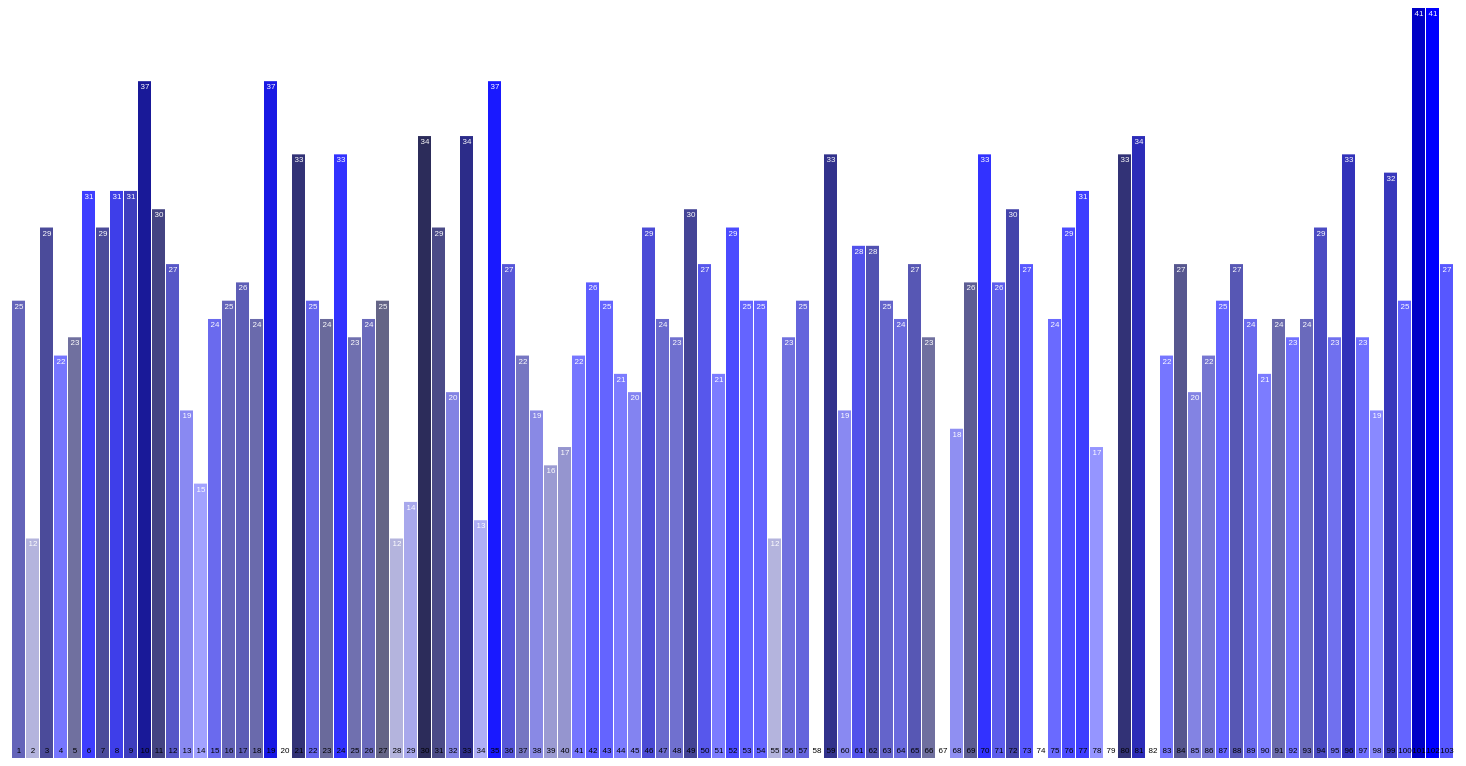
D3 v3 page, settled after 480 driven frames (8 s of simulated time); the page loaded 1 data file(s).



			//Width and height
			var w = 1500;
			var h = 750;
            var barPadding = 0;
			
	

			d3.csv("lbj.csv", function(data) {
                var dataset = data;			

                var filterInactive = function(pts){
                    if(pts != "Inactive" && pts != "Did Not Play"){
                        return pts;
                    }
                    else{
                        return 0;
                    }

                }

                var xScale = d3.scale.ordinal()
							.domain(d3.range(data.length))
							.rangeRoundBands([0, w], 0.05);
                
			    var yScale = d3.scale.linear()
							.domain([0, d3.max(data, function(d){
                                        return filterInactive(d.PTS);
                                    })])
						    .range([0, h]);
                


                var colorScale = d3.scale.linear()
                                    .domain([0, d3.max(data, function(d){
                                        return filterInactive(d.AST);
                                    })])
                                    .range([0,255]);
                var opacityScale = d3.scale.linear()
                                    .domain([0, d3.max(data, function(d){
                                        return filterInactive(d.PTS);
                                    })])
                                    .range([0.0,1.0]);
                
                //Create SVG element
                var svg = d3.select("body")
                            .append("svg")
                            .attr("width", w)
                            .attr("height", h);
                
                svg.selectAll("rect")
			   .data(data)
			   .enter()
			   .append("rect")
			   .attr("x", function(d, i) {
			   		return xScale(i);
			   })
			   .attr("y", function(d){ return h-yScale(filterInactive(d.PTS))})
			   .attr("width", xScale.rangeBand())
			   .attr("height", function(d) { return yScale(filterInactive(d.PTS)) })
			   .attr("fill", function(d) {
					return "rgb(0, 0, " + parseInt(colorScale(filterInactive(d.AST))) + ")";
			   })
               .attr("fill-opacity", function(d){
                   return opacityScale(filterInactive(d.PTS));
               })
			   .on("mouseover", function(d) {

					//Get this bar's x/y values, then augment for the tooltip
					var xPosition = parseFloat(d3.select(this).attr("x")) + xScale.rangeBand() / 2;
					var yPosition = parseFloat(d3.select(this).attr("y")) / 2 + h / 2;
                    
					//Update the tooltip position and value
					d3.select("#tooltip")
						.style("left", xPosition + "px")
						.style("top", yPosition + "px");		
                    d3.select("#pts").text(d.PTS);
			        d3.select("#ast").text(d.AST);
                    d3.select("#reb").text(d.TRB);
			        d3.select("#game").text(d.Rk);
                    d3.select("#min").text(d.MP.substr(0,2));
					//Show the tooltip
					d3.select("#tooltip").classed("hidden", false);
                    if(d.Rk>82){
                        console.log(d.G);
                        d3.select("#playoffs").style("opacity", 1.0);
                        d3.select("#pgamenum").text(d.G);
                    }
                    else{
                        
                        d3.select("#playoffs").style("opacity", 0.0);;
                    }

			   })
			   .on("mouseout", function() {
			   
					//Hide the tooltip
					d3.select("#tooltip").classed("hidden", true);
					
			   });

               svg.selectAll("text.gamenum")
               .data(data)
               .enter()
               .append("text")
               .text(function(d,i){return i+1})
               .attr("text-anchor", "middle")
               .attr("x", function(d, i) {
                   if (i<=data.length-2){
			   		return (xScale(i)+xScale(i+1))/2;
                   }
                   else{
                       return xScale(i)+((xScale(i)-xScale(i-1))/2);
                   }
			   })
               .attr("y", h-5)
               .attr("font-family", "sans-serif")
			   .attr("font-size", "8px")
			   .attr("fill", "black");

               svg.selectAll("text.pts")
               .data(data)
               .enter()
               .append("text")
               .text(function(d,i){return filterInactive(d.PTS)})
               .attr("text-anchor", "middle")
               .attr("x", function(d, i) {
                   if (i<=data.length-2){
			   		return (xScale(i)+xScale(i+1))/2;
                   }
                   else{
                       return xScale(i)+((xScale(i)-xScale(i-1))/2);
                   }
			   })
               .attr("y", function(d){ return h-yScale(filterInactive(d.PTS))+8})
               .attr("font-family", "sans-serif")
			   .attr("font-size", "8px")
			   .attr("fill", "white");

            //Define sort order flag
			var sortOrder = false;
			
			//Define sort function
			

			});




			



			

			
			
		

### data: lbj.csv
Rk, G, Date, Age, Tm, , Opp, , GS, MP, FG, FGA, FG%, 3P, 3PA, 3P%, FT, FTA, FT%, ORB, DRB, TRB, AST, STL
1, 1, 10/27/2015, 30-301, CLE, @, CHI, L (-2), 1, 36:04:00, 12, 22, 0.545, 1, 5, 0.2, 0, 3, 0, 0, 10, 10, 5, 1
2, 2, 10/28/2015, 30-302, CLE, @, MEM, W (+30), 1, 30:48:00, 4, 13, 0.308, 0, 3, 0, 4, 8, 0.5, 1, 6, 7, 5, 3
3, 3, 10/30/2015, 30-304, CLE, , MIA, W (+10), 1, 33:56:00, 13, 19, 0.684, 0, 2, 0, 3, 5, 0.6, 2, 3, 5, 4, 1
4, 4, 11/2/2015, 30-307, CLE, @, PHI, W (+7), 1, 33:20:00, 9, 19, 0.474, 0, 3, 0, 4, 4, 1, 0, 9, 9, 11, 4
5, 5, 11/4/2015, 30-309, CLE, , NYK, W (+10), 1, 35:04:00, 9, 23, 0.391, 1, 5, 0.2, 4, 7, 0.571, 2, 3, 5, 3, 4
6, 6, 11/6/2015, 30-311, CLE, , PHI, W (+6), 1, 36:20:00, 12, 22, 0.545, 3, 5, 0.6, 4, 6, 0.667, 0, 4, 4, 13, 2
7, 7, 11/8/2015, 30-313, CLE, , IND, W (+4), 1, 35:01:00, 10, 23, 0.435, 0, 3, 0, 9, 14, 0.643, 0, 6, 6, 4, 0
8, 8, 11/10/2015, 30-315, CLE, , UTA, W (+4), 1, 37:51:00, 11, 19, 0.579, 1, 3, 0.333, 8, 12, 0.667, 3, 4, 7, 8, 2
9, 9, 11/13/2015, 30-318, CLE, @, NYK, W (+6), 1, 39:23:00, 12, 21, 0.571, 0, 2, 0, 7, 10, 0.7, 0, 3, 3, 6, 2
10, 10, 11/14/2015, 30-319, CLE, @, MIL, L (-3), 1, 45:03:00, 13, 27, 0.481, 5, 11, 0.455, 6, 12, 0.5, 4, 8, 12, 5, 1
11, 11, 11/17/2015, 30-322, CLE, @, DET, L (-5), 1, 39:48:00, 11, 21, 0.524, 4, 7, 0.571, 4, 5, 0.8, 0, 6, 6, 3, 0
12, 12, 11/19/2015, 30-324, CLE, , MIL, W (+15), 1, 34:59:00, 9, 13, 0.692, 1, 1, 1, 8, 9, 0.889, 3, 6, 9, 6, 0
13, 13, 11/21/2015, 30-326, CLE, , ATL, W (+12), 1, 33:20:00, 8, 15, 0.533, 1, 2, 0.5, 2, 2, 1, 2, 9, 11, 8, 0
14, 14, 11/23/2015, 30-328, CLE, , ORL, W (+14), 1, 34:58:00, 7, 14, 0.5, 0, 2, 0, 1, 5, 0.2, 0, 6, 6, 13, 1
15, 15, 11/25/2015, 30-330, CLE, @, TOR, L (-4), 1, 39:46:00, 6, 16, 0.375, 1, 5, 0.2, 11, 12, 0.917, 2, 4, 6, 8, 0
16, 16, 11/27/2015, 30-332, CLE, @, CHO, W (+5), 1, 38:13:00, 8, 20, 0.4, 2, 5, 0.4, 7, 9, 0.778, 2, 11, 13, 5, 0
17, 17, 11/28/2015, 30-333, CLE, , BRK, W (+2), 1, 35:43:00, 10, 22, 0.455, 1, 6, 0.167, 5, 6, 0.833, 2, 7, 9, 5, 1
18, 18, 12/1/2015, 30-336, CLE, , WAS, L (-12), 1, 37:23:00, 8, 20, 0.4, 0, 3, 0, 8, 8, 1, 4, 9, 13, 4, 1
19, 19, 12/4/2015, 30-339, CLE, @, NOP, L (-6), 1, 44:47:00, 13, 29, 0.448, 1, 5, 0.2, 10, 11, 0.909, 2, 5, 7, 8, 1
20, , 12/5/2015, 30-340, CLE, @, MIA, L (-15), Did Not Play, Did Not Play, Did Not Play, Did Not Play, Did Not Play, Did Not Play, Did Not Play, Did Not Play, Did Not Play, Did Not Play, Did Not Play, Did Not Play, Did Not Play, Did Not Play, Did Not Play, Did Not Play
21, 20, 12/8/2015, 30-343, CLE, , POR, W (+5), 1, 40:20:00, 14, 24, 0.583, 1, 3, 0.333, 4, 4, 1, 1, 9, 10, 3, 2
22, 21, 12/11/2015, 30-346, CLE, @, ORL, W (+35), 1, 29:25:00, 10, 15, 0.667, 0, 1, 0, 5, 8, 0.625, 0, 3, 3, 8, 4
23, 22, 12/15/2015, 30-350, CLE, @, BOS, W (+12), 1, 35:42:00, 10, 20, 0.5, 0, 3, 0, 4, 4, 1, 1, 6, 7, 3, 2
24, 23, 12/17/2015, 30-352, CLE, , OKC, W (+4), 1, 39:37:00, 12, 27, 0.444, 2, 5, 0.4, 7, 8, 0.875, 2, 7, 9, 11, 2
25, 24, 12/20/2015, 30-355, CLE, , PHI, W (+22), 1, 25:19:00, 10, 17, 0.588, 0, 3, 0, 3, 4, 0.75, 0, 5, 5, 4, 3
26, 25, 12/23/2015, 30-358, CLE, , NYK, W (+7), 1, 37:43:00, 9, 22, 0.409, 0, 3, 0, 6, 7, 0.857, 1, 8, 9, 5, 0
27, 26, 12/25/2015, 30-360, CLE, @, GSW, L (-6), 1, 38:33:00, 10, 26, 0.385, 1, 5, 0.2, 4, 9, 0.444, 2, 7, 9, 2, 1
28, 27, 12/26/2015, 30-361, CLE, @, POR, L (-29), 1, 26:27:00, 4, 13, 0.308, 0, 3, 0, 4, 5, 0.8, 0, 4, 4, 5, 0
29, 28, 12/28/2015, 30-363, CLE, @, PHO, W (+4), 1, 35:23:00, 4, 10, 0.4, 1, 5, 0.2, 5, 9, 0.556, 0, 4, 4, 7, 2
30, 29, 12/29/2015, 30-364, CLE, @, DEN, W (+6), 1, 34:23:00, 13, 24, 0.542, 1, 3, 0.333, 7, 8, 0.875, 3, 3, 6, 2, 2
31, 30, 1/2/2016, 31-003, CLE, , ORL, W (+25), 1, 29:13:00, 11, 18, 0.611, 4, 7, 0.571, 3, 4, 0.75, 0, 5, 5, 3, 2
32, 31, 1/4/2016, 31-005, CLE, , TOR, W (+22), 1, 30:41:00, 7, 11, 0.636, 1, 2, 0.5, 5, 8, 0.625, 0, 2, 2, 7, 3
33, 32, 1/6/2016, 31-007, CLE, @, WAS, W (+6), 1, 39:42:00, 12, 22, 0.545, 4, 9, 0.444, 6, 8, 0.75, 0, 10, 10, 4, 1
34, 33, 1/8/2016, 31-009, CLE, @, MIN, W (+26), 1, 32:14:00, 5, 12, 0.417, 0, 4, 0, 3, 4, 0.75, 0, 12, 12, 8, 1
35, 34, 1/10/2016, 31-011, CLE, @, PHI, W (+10), 1, 37:00:00, 15, 22, 0.682, 3, 5, 0.6, 4, 6, 0.667, 0, 7, 7, 9, 2
36, 35, 1/12/2016, 31-013, CLE, @, DAL, W (+3), 1, 41:43:00, 9, 17, 0.529, 3, 6, 0.5, 6, 8, 0.75, 3, 7, 10, 7, 2
37, 36, 1/14/2016, 31-015, CLE, @, SAS, L (-4), 1, 37:20:00, 9, 17, 0.529, 1, 3, 0.333, 3, 4, 0.75, 2, 5, 7, 5, 0
38, 37, 1/15/2016, 31-016, CLE, @, HOU, W (+14), 1, 36:23:00, 7, 14, 0.5, 1, 2, 0.5, 4, 6, 0.667, 2, 5, 7, 7, 0
39, 38, 1/18/2016, 31-019, CLE, , GSW, L (-34), 1, 32:53:00, 7, 16, 0.438, 0, 3, 0, 2, 2, 1, 1, 4, 5, 5, 1
40, 39, 1/20/2016, 31-021, CLE, @, BRK, W (+13), 1, 29:03:00, 7, 12, 0.583, 1, 1, 1, 2, 4, 0.5, 0, 1, 1, 5, 1
41, 40, 1/21/2016, 31-022, CLE, , LAC, W (+13), 1, 35:11:00, 9, 17, 0.529, 1, 4, 0.25, 3, 5, 0.6, 1, 4, 5, 12, 0
42, 41, 1/23/2016, 31-024, CLE, , CHI, L (-13), 1, 39:44:00, 11, 27, 0.407, 0, 5, 0, 4, 7, 0.571, 3, 10, 13, 9, 2
43, 42, 1/25/2016, 31-026, CLE, , MIN, W (+7), 1, 38:01:00, 11, 15, 0.733, 1, 1, 1, 2, 3, 0.667, 0, 4, 4, 9, 1
44, 43, 1/27/2016, 31-028, CLE, , PHO, W (+22), 1, 31:01:00, 7, 8, 0.875, 0, 1, 0, 7, 7, 1, 0, 3, 3, 9, 0
45, 44, 1/29/2016, 31-030, CLE, @, DET, W (+8), 1, 35:48:00, 7, 16, 0.438, 0, 2, 0, 6, 7, 0.857, 1, 8, 9, 8, 1
46, 45, 1/30/2016, 31-031, CLE, , SAS, W (+14), 1, 34:09:00, 10, 17, 0.588, 0, 2, 0, 9, 11, 0.818, 1, 4, 5, 7, 2
47, 46, 2/1/2016, 31-033, CLE, @, IND, W (+5), 1, 43:35:00, 9, 22, 0.409, 0, 5, 0, 6, 10, 0.6, 2, 10, 12, 6, 2
48, 47, 2/3/2016, 31-035, CLE, @, CHO, L (-9), 1, 39:08:00, 10, 21, 0.476, 0, 3, 0, 3, 5, 0.6, 0, 6, 6, 6, 1
49, 48, 2/5/2016, 31-037, CLE, , BOS, L (-1), 1, 38:05:00, 9, 23, 0.391, 0, 5, 0, 12, 17, 0.706, 3, 4, 7, 4, 2
50, 49, 2/6/2016, 31-038, CLE, , NOP, W (+15), 1, 36:42:00, 11, 20, 0.55, 2, 5, 0.4, 3, 3, 1, 0, 3, 3, 8, 1
51, 50, 2/8/2016, 31-040, CLE, , SAC, W (+20), 1, 30:54:00, 8, 16, 0.5, 1, 2, 0.5, 4, 5, 0.8, 1, 9, 10, 10, 2
52, 51, 2/10/2016, 31-042, CLE, , LAL, W (+9), 1, 36:40:00, 12, 22, 0.545, 3, 6, 0.5, 2, 5, 0.4, 1, 6, 7, 11, 1
… [head cut at 6 KiB]